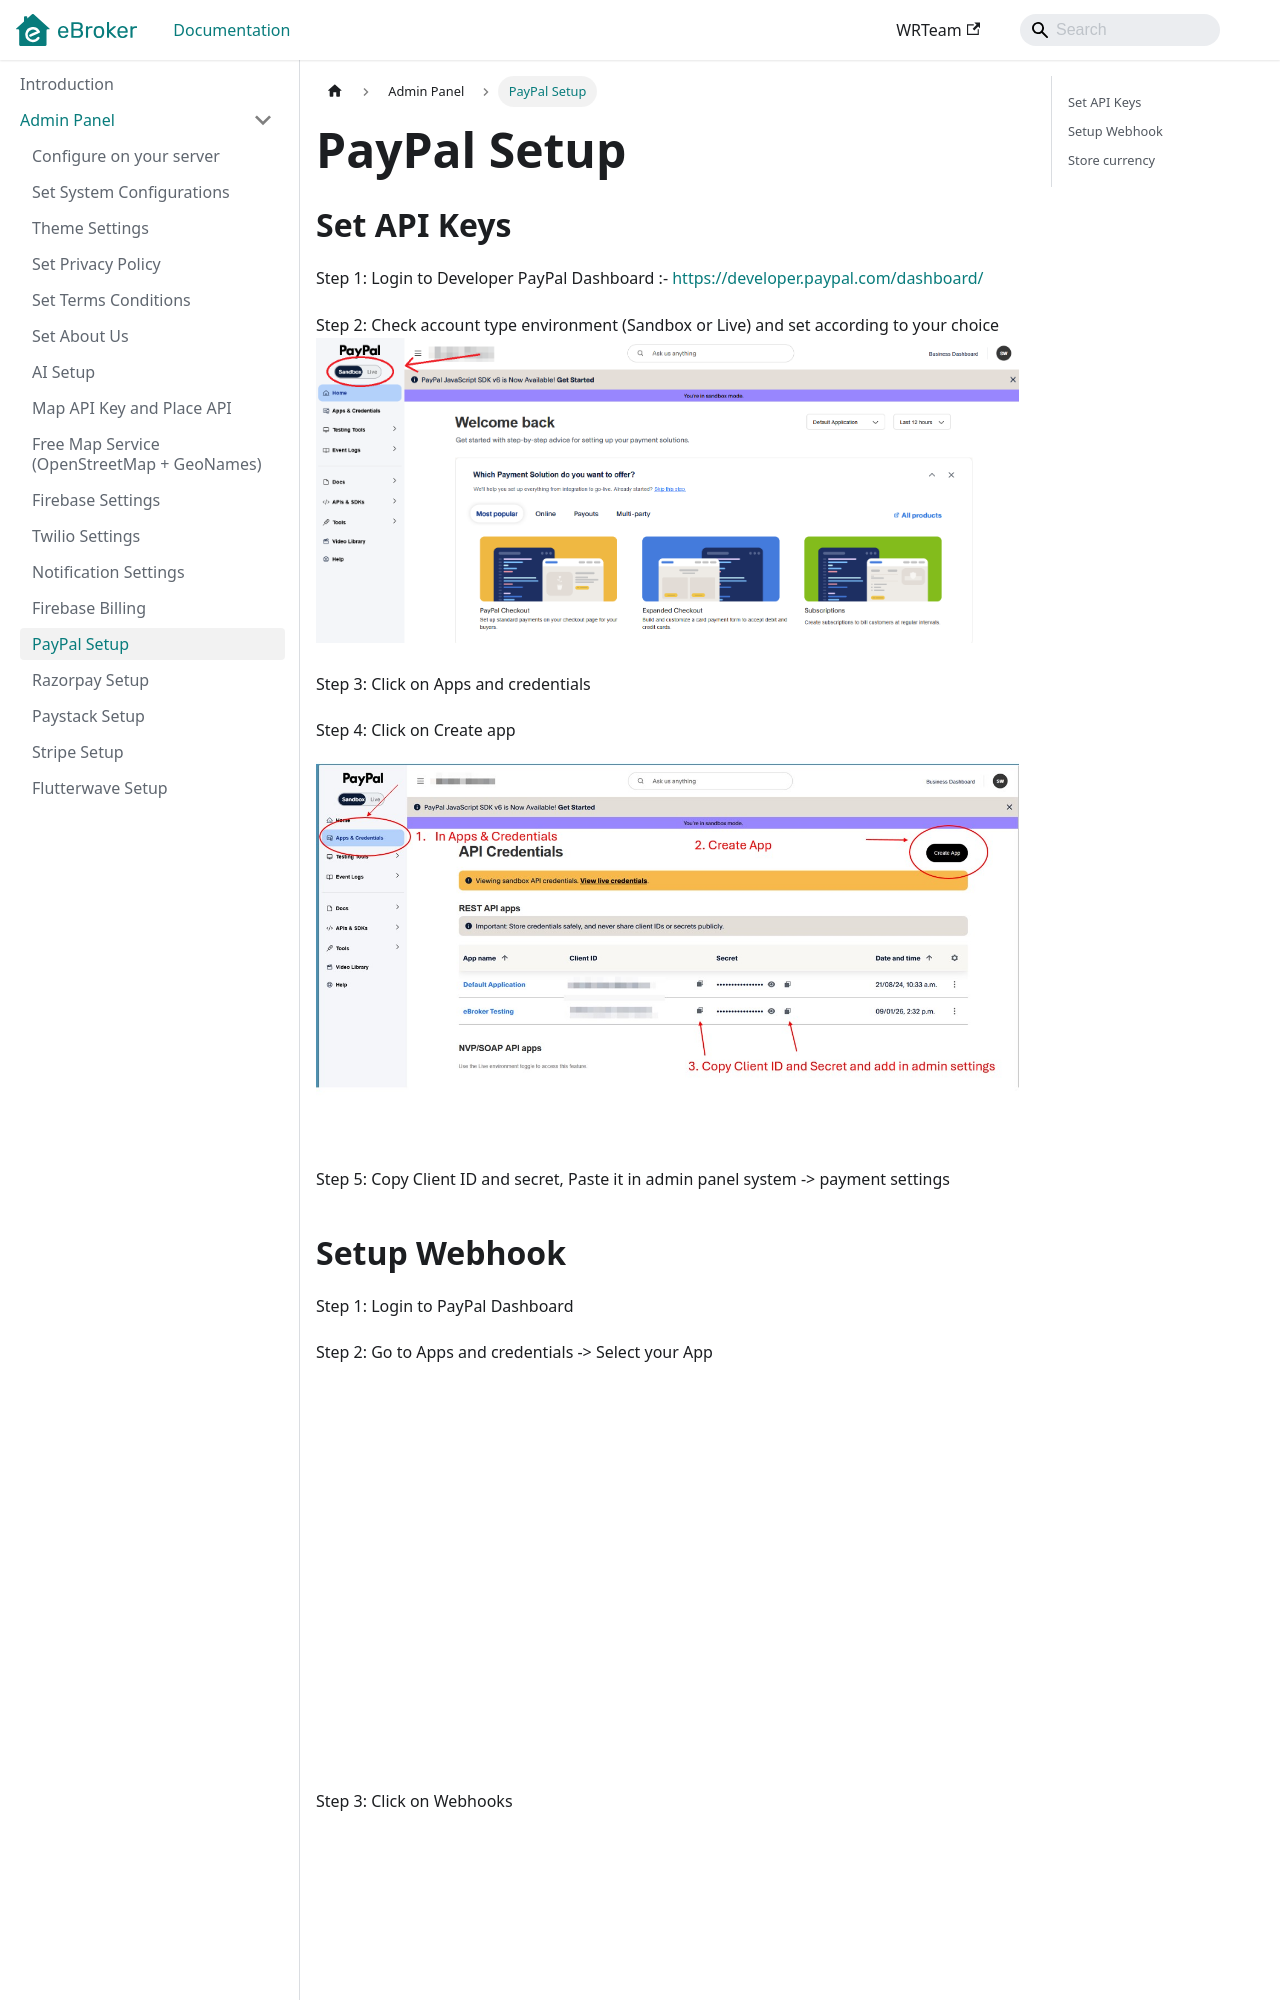

repository: WRTeam-in/eBroker-Doc · page: docs/admin/paypal-setup/index.html · generator: docusaurus

---
sidebar_position: 10
---

# PayPal Setup

## Set API Keys

Step 1: Login to Developer PayPal Dashboard  :- https://developer.paypal.com/dashboard/

Step 2: Check account type environment (Sandbox or Live) and set according to your choice
![Paypal Account Type ](/images/panel/paypal/account-type.png)

Step 3: Click on Apps and credentials

Step 4: Click on Create app
![Paypal Apps and credentials ](/images/panel/paypal/apps-and-credentials.jpg)

Step 5: Copy Client ID and secret, Paste it in admin panel system -> payment settings
